Run: headless pygame with SDL's dummy video driver; simulated clock (each Clock.tick advances the game by its frame time, no real sleeping); random seed 0; keys injected as events and as key.get_pressed() state; no mouse input.
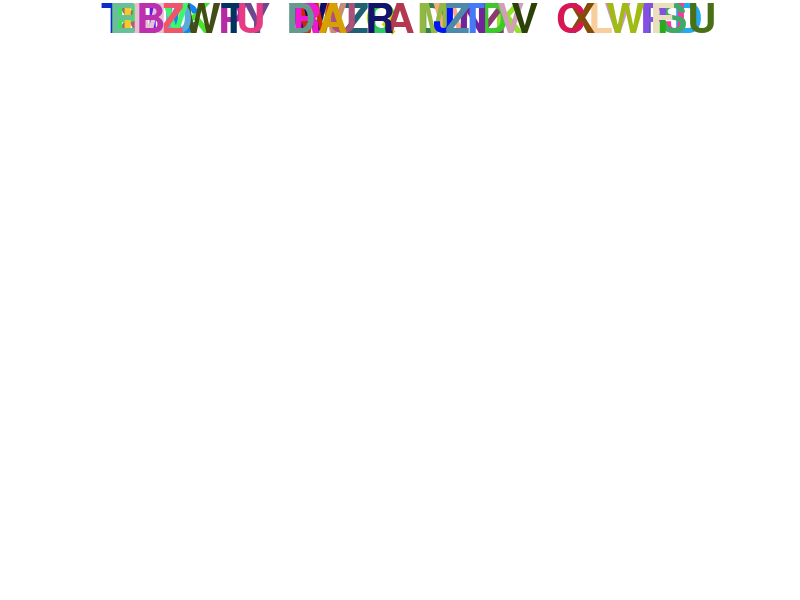
Frame 1 of 4 · flips 1–60 · no input
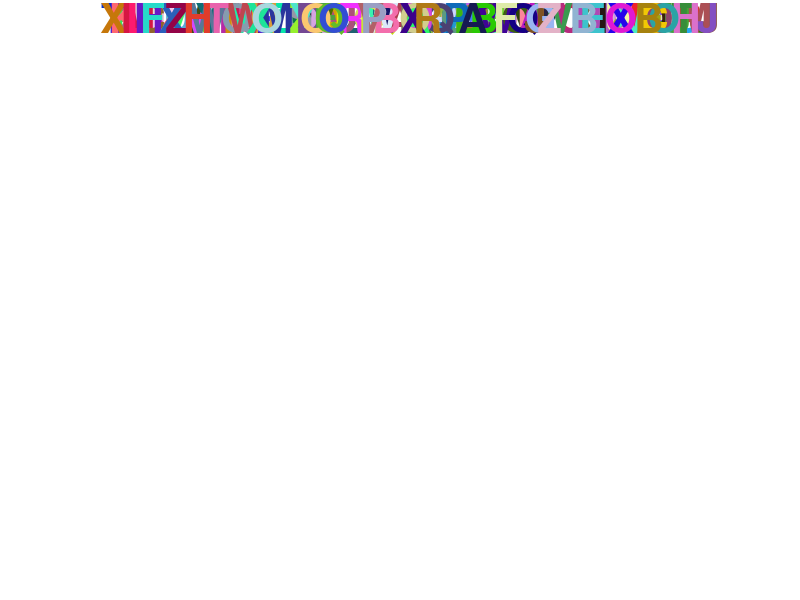
Frame 2 of 4 · flips 61–180 · tapped SPACE, RETURN · held RIGHT (→), D
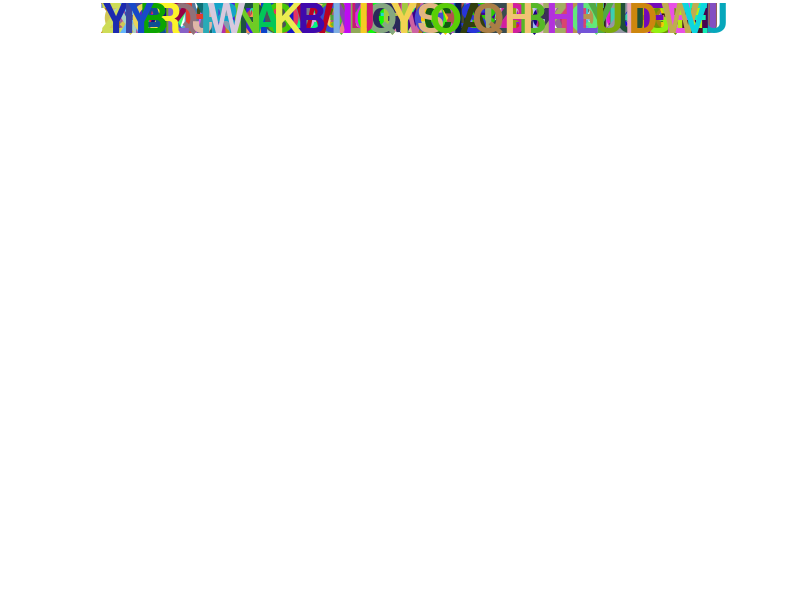
Frame 3 of 4 · flips 181–300 · held DOWN (↓), S
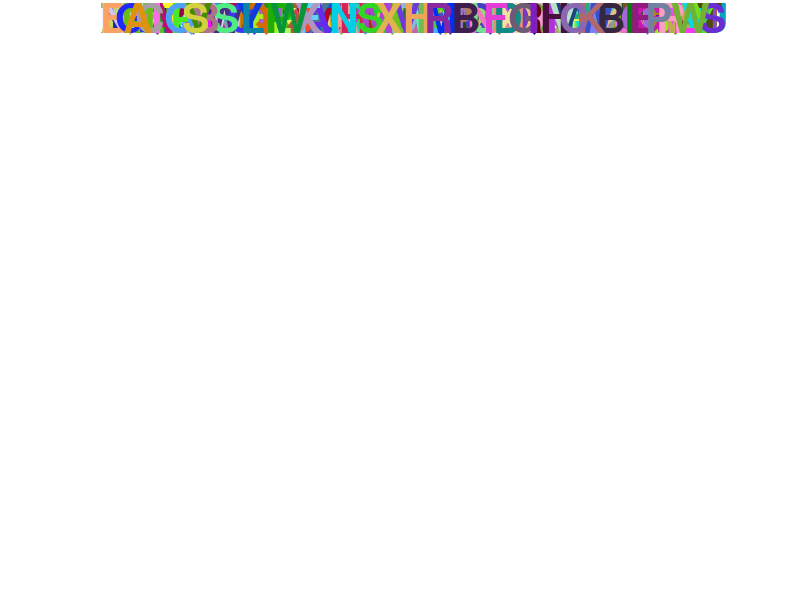
Frame 4 of 4 · flips 301–420 · held LEFT (←), A, UP (↑), W

The pygame program that drew these frames:

# -*- coding=utf-8 -*-
import pygame
from pygame.locals import KEYDOWN
import random

w, h = 800, 600
pygame.init()
screen = pygame.display.set_mode((w, h))

white = 255, 255, 255
black = 0, 0, 0
# myfont = pygame.font.Font(None, 80)
myfont = pygame.font.SysFont("arial",60)



word_diff_ticks = 1000
word_ticks = pygame.time.get_ticks() + word_diff_ticks


def get_random_word():
    color = (random.randint(0, 255), random.randint(
        0, 255), random.randint(0, 255))  # 颜色随机
    x = random.randint(100, w-100)  # x坐标从左右边距各100之间随机
    y = 0
    word = random.randint(65, 90)
    return x, y, word, color


arr = []
arr.append(get_random_word())

while True:
    for event in pygame.event.get():
        if event.type == pygame.QUIT:
            pygame.quit()
            exit()

    screen.fill((255, 255, 255))

    for i in range(len(arr)):  # 绘制这些字母
        x, y, word, c = arr[i]
        textImage = myfont.render(chr(word), True, c)
        screen.blit(textImage, (x, y))

    if pygame.time.get_ticks() >= word_ticks:  # 计时增加新字母
        word_ticks += word_diff_ticks
    
    arr.append(get_random_word())

    pygame.display.update()
